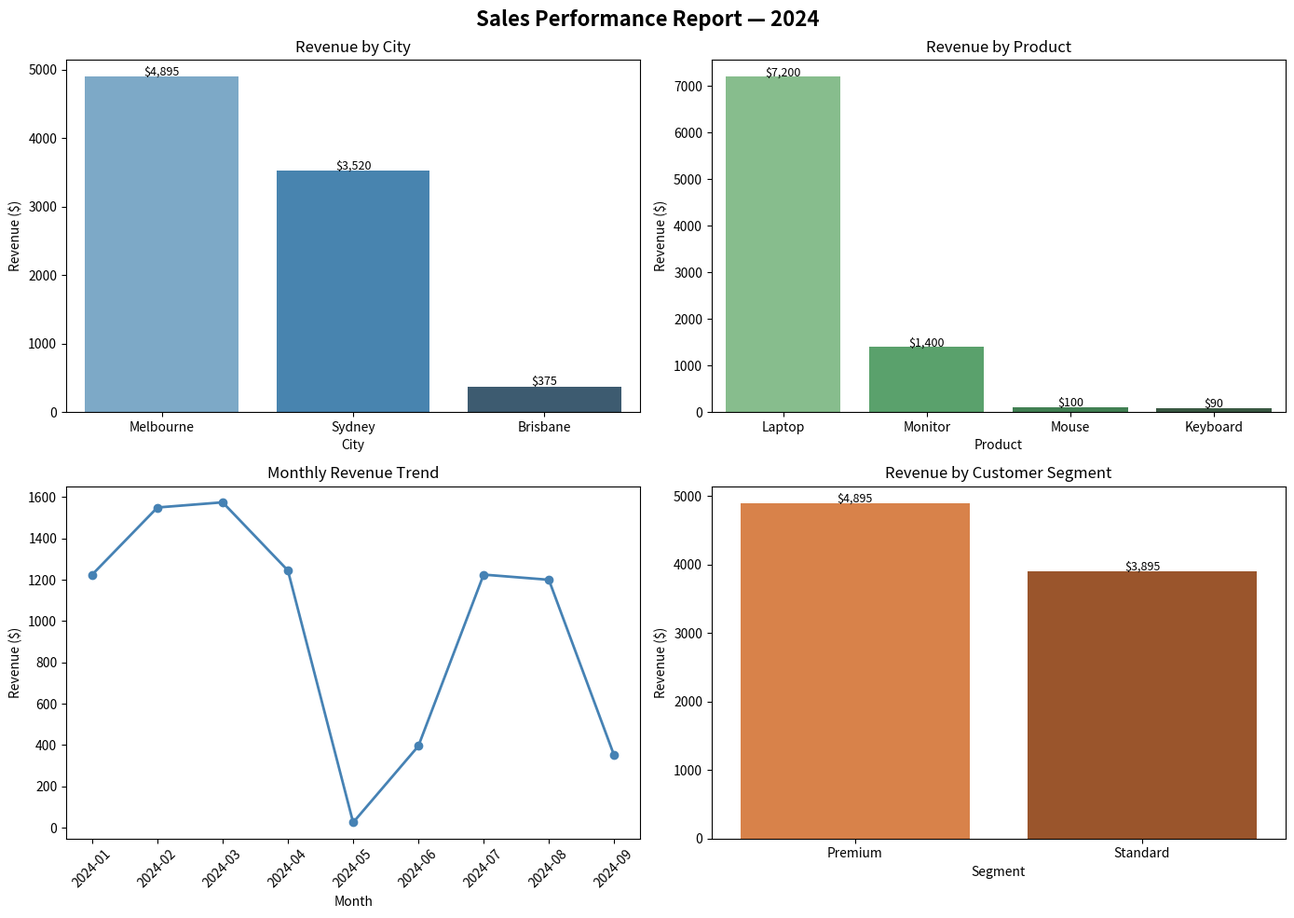

This figure's Python source: (Note: this script raises an exception after producing the figure.)
# ============================================
# Phase 2 Mini Project — Sales Analysis Report
# Author: Hrikchhit
# Tool: Google Colab / Python 3.12
# ============================================

import pandas as pd
import numpy as np
import matplotlib.pyplot as plt
import seaborn as sns
from datetime import datetime
import re

# -----------------------------------------------
# RAW DATA
# -----------------------------------------------
raw_data = pd.DataFrame({
    'order_id':   [1,2,3,4,5,6,7,8,9,10,11,12,13,14,15,16,17,18,19,20],
    'customer':   ['ALICE','bob','Alice','CHARLIE','bob','Diana','CHARLIE',
                   'eve','Diana','EVE','alice','BOB','Charlie','DIANA','Eve',
                   'Alice','BOB','charlie','Diana','eve'],
    'product':    ['Laptop','Mouse','Laptop','Keyboard','Monitor','Laptop',
                   'Mouse','Monitor','Laptop','Keyboard','Mouse','Laptop',
                   'Monitor','Keyboard','Laptop','Mouse','Laptop','Keyboard',
                   None,'Monitor'],
    'category':   ['Electronics','Accessories','Electronics','Accessories',
                   'Electronics','Electronics','Accessories','Electronics',
                   'Electronics','Accessories','Accessories','Electronics',
                   'Electronics','Accessories','Electronics','Accessories',
                   'Electronics','Accessories','Electronics','Electronics'],
    'amount':     [1200,25,1200,45,350,1200,25,350,1200,45,25,1200,
                   350,'45',1200,25,1200,45,None,350],
    'status':     ['completed','completed','completed','cancelled','completed',
                   'completed','completed','COMPLETED','completed','completed',
                   'completed','cancelled','completed','completed','COMPLETED',
                   'completed','completed','cancelled','completed','completed'],
    'order_date': ['2024-01-05','2024-01-20','2024-02-10','2024-01-15',
                   '2024-02-28','2024-03-01','2024-03-10','03/22/2024',
                   '2024-04-05','2024-04-18','2024-05-02','2024-05-15',
                   '2024-06-01','2024-06-20','07/15/2024','2024-07-28',
                   '2024-08-10','2024-08-22','invalid','2024-09-05'],
    'city':       ['Melbourne','Sydney','Melbourne ','Brisbane','Sydney',
                   ' Melbourne','Brisbane','Sydney','Melbourne','Sydney',
                   'Melbourne','Sydney','Brisbane',' Melbourne','Sydney',
                   'Melbourne','Sydney','Brisbane','Melbourne','Sydney'],
    'segment':    ['Premium','Standard','Premium','Standard','Standard',
                   'Premium','Standard','Standard','Premium','Standard',
                   'Premium','Standard','Standard','Premium','Standard',
                   'Premium','Standard','Standard','Premium','Standard']
})


# -----------------------------------------------
# STEP 1 — CLEAN
# -----------------------------------------------
def clean(df):
    df = df.copy()
    df['customer']   = df['customer'].str.title()
    df['city']       = df['city'].str.strip()
    df['status']     = df['status'].str.lower()
    df['amount']     = pd.to_numeric(df['amount'], errors='coerce')
    df['order_date'] = df['order_date'].str.replace(
        r'(\d{2})/(\d{2})/(\d{4})', r'\3-\1-\2', regex=True)
    df['order_date'] = pd.to_datetime(df['order_date'], errors='coerce')
    df = df.dropna(subset=['product', 'amount', 'order_date'])
    return df


# -----------------------------------------------
# STEP 2 — TRANSFORM
# -----------------------------------------------
def transform(df):
    df = df.copy()
    df['month'] = df['order_date'].dt.strftime('%Y-%m')

    def label_size(amount):
        if amount >= 1000:
            return 'High'
        elif amount >= 100:
            return 'Medium'
        else:
            return 'Low'

    df['order_size'] = df['amount'].apply(label_size)
    return df


# -----------------------------------------------
# STEP 3 — ANALYSE
# -----------------------------------------------
def analyse(df):
    completed = df[df['status'] == 'completed']

    city_summary = completed.groupby('city').agg(
        total_revenue = ('amount', 'sum'),
        total_orders  = ('order_id', 'count')
    ).reset_index().sort_values('total_revenue', ascending=False)

    product_summary = completed.groupby('product').agg(
        total_revenue = ('amount', 'sum'),
        total_orders  = ('order_id', 'count')
    ).reset_index().sort_values('total_revenue', ascending=False)

    monthly_summary = completed.groupby('month').agg(
        total_revenue = ('amount', 'sum'),
        total_orders  = ('order_id', 'count')
    ).reset_index()

    segment_summary = completed.groupby('segment').agg(
        total_revenue = ('amount', 'sum'),
        total_orders  = ('order_id', 'count')
    ).reset_index().sort_values('total_revenue', ascending=False)

    return city_summary, product_summary, monthly_summary, segment_summary


# -----------------------------------------------
# STEP 4 — VISUALISE
# -----------------------------------------------
def visualise(city, product, monthly, segment):
    fig, axes = plt.subplots(2, 2, figsize=(14, 10))
    fig.suptitle('Sales Performance Report — 2024',
                 fontsize=16, fontweight='bold')

    sns.barplot(data=city, x='city', y='total_revenue',
                hue='city', palette='Blues_d', legend=False, ax=axes[0,0])
    axes[0,0].set_title('Revenue by City')
    axes[0,0].set_xlabel('City')
    axes[0,0].set_ylabel('Revenue ($)')
    for i, val in enumerate(city['total_revenue']):
        axes[0,0].text(i, val + 20, f'${val:,.0f}', ha='center', fontsize=9)

    sns.barplot(data=product, x='product', y='total_revenue',
                hue='product', palette='Greens_d', legend=False, ax=axes[0,1])
    axes[0,1].set_title('Revenue by Product')
    axes[0,1].set_xlabel('Product')
    axes[0,1].set_ylabel('Revenue ($)')
    for i, val in enumerate(product['total_revenue']):
        axes[0,1].text(i, val + 20, f'${val:,.0f}', ha='center', fontsize=9)

    monthly_sorted = monthly.sort_values('month')
    axes[1,0].plot(monthly_sorted['month'], monthly_sorted['total_revenue'],
                   marker='o', linewidth=2, color='steelblue')
    axes[1,0].set_title('Monthly Revenue Trend')
    axes[1,0].set_xlabel('Month')
    axes[1,0].set_ylabel('Revenue ($)')
    axes[1,0].tick_params(axis='x', rotation=45)

    sns.barplot(data=segment, x='segment', y='total_revenue',
                hue='segment', palette='Oranges_d', legend=False, ax=axes[1,1])
    axes[1,1].set_title('Revenue by Customer Segment')
    axes[1,1].set_xlabel('Segment')
    axes[1,1].set_ylabel('Revenue ($)')
    for i, val in enumerate(segment['total_revenue']):
        axes[1,1].text(i, val + 20, f'${val:,.0f}', ha='center', fontsize=9)

    plt.tight_layout()
    plt.show()


# -----------------------------------------------
# STEP 5 — EXPORT
# -----------------------------------------------
def export(city, product, monthly, segment, clean):
    timestamp = datetime.now().strftime('%Y%m%d_%H%M')
    filename  = f'sales_report_{timestamp}.xlsx'
    with pd.ExcelWriter(filename, engine='openpyxl') as writer:
        city.to_excel(writer,    sheet_name='By City',    index=False)
        product.to_excel(writer, sheet_name='By Product', index=False)
        monthly.to_excel(writer, sheet_name='Monthly',    index=False)
        segment.to_excel(writer, sheet_name='By Segment', index=False)
        clean.to_excel(writer,   sheet_name='Clean Data', index=False)
    print(f"✅ File exported: {filename}")
    return filename


# -----------------------------------------------
# MASTER PIPELINE
# -----------------------------------------------
def run(data):
    print("🚀 Starting Sales Analysis Pipeline...")
    print("-" * 45)

    clean_df        = clean(data)
    print(f"✅ Step 1: Cleaned — {clean_df.shape[0]} rows")

    transformed     = transform(clean_df)
    print(f"✅ Step 2: Transformed — added month + order_size")

    city, product, monthly, segment = analyse(transformed)
    print(f"✅ Step 3: Analysed — {len(city)} cities, {len(product)} products")

    visualise(city, product, monthly, segment)
    print(f"✅ Step 4: Charts generated")

    filename = export(city, product, monthly, segment, transformed)
    print(f"✅ Step 5: Exported → {filename}")

    print("-" * 45)
    print("🎉 Pipeline complete!")
    return city, product, monthly, segment, transformed

# Run!
city_summary, product_summary, monthly_summary, segment_summary, final_data = run(raw_data)
